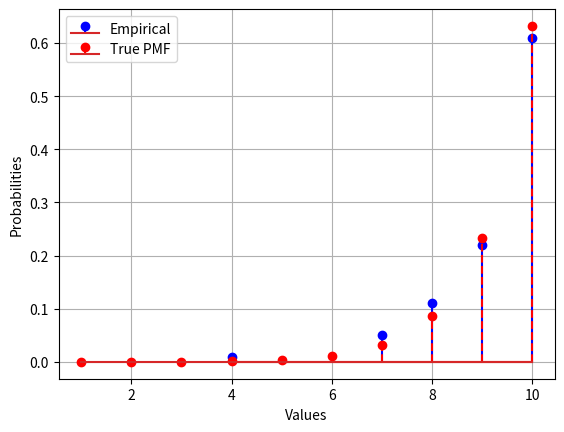

The matplotlib source for this figure:
import numpy as np
import matplotlib.pyplot as plt

def rand_softmax(z, N):
    z = np.array(z)

    # Softmax
    probs = np.exp(z - np.max(z))
    probs /= probs.sum()

    # Sample
    samples = np.random.choice(z, size=N, p=probs)

    return samples, probs

z = np.arange(1,11)
N = 100

samples, true_probs = rand_softmax(z, N)

values, counts = np.unique(samples, return_counts=True)
real_freq = counts / N

plt.stem(values, real_freq, linefmt='b-')
plt.stem(z, true_probs, linefmt='r--')

plt.xlabel("Values")
plt.ylabel("Probabilities")
plt.legend(["Empirical", "True PMF"])
plt.grid()

plt.show()
